Labelled photos from "dataset", an image-classification folder in xsrajasso/arboles. The possible labels are: green, ground, leafless, red, yellow.

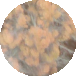
Label: red

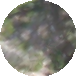
Label: ground

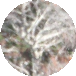
Label: leafless

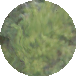
Label: green

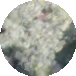
Label: green

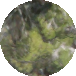
Label: green
